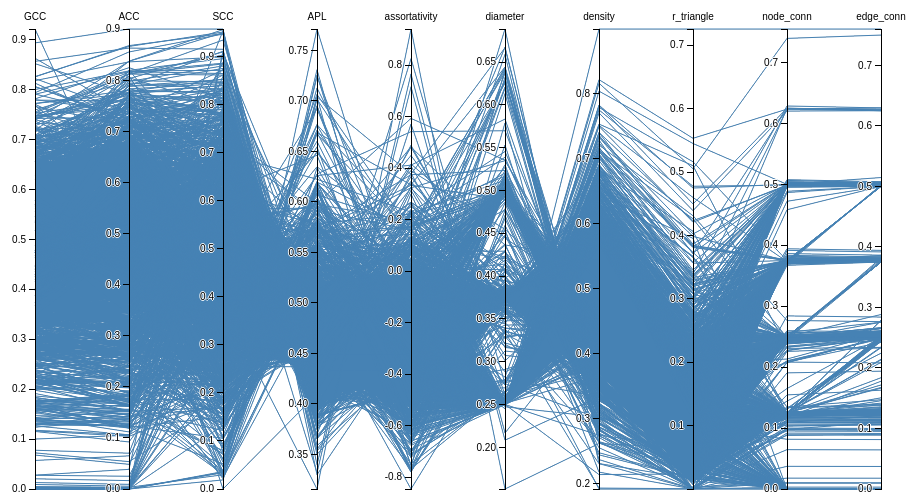
D3 v3 page, settled after 360 driven frames (6 s of simulated time); the page loaded 1 data file(s).



var margin = {top: 30, right: 10, bottom: 10, left: 10},
    width = 960 - margin.left - margin.right,
    height = 500 - margin.top - margin.bottom;

var x = d3.scale.ordinal().rangePoints([0, width], 1),
    y = {},
    dragging = {};

var line = d3.svg.line(),
    axis = d3.svg.axis().orient("left"),
    background,
    foreground;

var svg = d3.select("body").append("svg")
    .attr("width", width + margin.left + margin.right)
    .attr("height", height + margin.top + margin.bottom)
  .append("g")
    .attr("transform", "translate(" + margin.left + "," + margin.top + ")");

d3.csv("./data/graph9.csv", function(error, cars) {

  // Extract the list of dimensions and create a scale for each.
  x.domain(dimensions = d3.keys(cars[0]).filter(function(d) {
    return d != "name" && (y[d] = d3.scale.linear()
        .domain(d3.extent(cars, function(p) { return +p[d]; }))
        .range([height, 0]));
  }));

  // Add grey background lines for context.
  background = svg.append("g")
      .attr("class", "background")
    .selectAll("path")
      .data(cars)
    .enter().append("path")
      .attr("d", path);

  // Add blue foreground lines for focus.
  foreground = svg.append("g")
      .attr("class", "foreground")
    .selectAll("path")
      .data(cars)
    .enter().append("path")
      .attr("d", path);

  // Add a group element for each dimension.
  var g = svg.selectAll(".dimension")
      .data(dimensions)
    .enter().append("g")
      .attr("class", "dimension")
      .attr("transform", function(d) { return "translate(" + x(d) + ")"; })
      .call(d3.behavior.drag()
        .origin(function(d) { return {x: x(d)}; })
        .on("dragstart", function(d) {
          dragging[d] = x(d);
          background.attr("visibility", "hidden");
        })
        .on("drag", function(d) {
          dragging[d] = Math.min(width, Math.max(0, d3.event.x));
          foreground.attr("d", path);
          dimensions.sort(function(a, b) { return position(a) - position(b); });
          x.domain(dimensions);
          g.attr("transform", function(d) { return "translate(" + position(d) + ")"; })
        })
        .on("dragend", function(d) {
          delete dragging[d];
          transition(d3.select(this)).attr("transform", "translate(" + x(d) + ")");
          transition(foreground).attr("d", path);
          background
              .attr("d", path)
            .transition()
              .delay(500)
              .duration(0)
              .attr("visibility", null);
        }));

  // Add an axis and title.
  g.append("g")
      .attr("class", "axis")
      .each(function(d) { d3.select(this).call(axis.scale(y[d])); })
    .append("text")
      .style("text-anchor", "middle")
      .attr("y", -9)
      .text(function(d) { return d; });

  // Add and store a brush for each axis.
  g.append("g")
      .attr("class", "brush")
      .each(function(d) {
        d3.select(this).call(y[d].brush = d3.svg.brush().y(y[d]).on("brushstart", brushstart).on("brush", brush));
      })
    .selectAll("rect")
      .attr("x", -8)
      .attr("width", 16);
});

function position(d) {
  var v = dragging[d];
  return v == null ? x(d) : v;
}

function transition(g) {
  return g.transition().duration(500);
}

// Returns the path for a given data point.
function path(d) {
  return line(dimensions.map(function(p) { return [position(p), y[p](d[p])]; }));
}

function brushstart() {
  d3.event.sourceEvent.stopPropagation();
}

// Handles a brush event, toggling the display of foreground lines.
function brush() {
  var actives = dimensions.filter(function(p) { return !y[p].brush.empty(); }),
      extents = actives.map(function(p) { return y[p].brush.extent(); });
  foreground.style("display", function(d) {
    return actives.every(function(p, i) {
      return extents[i][0] <= d[p] && d[p] <= extents[i][1];
    }) ? null : "none";
  });
}



### data: data/graph9.csv
GCC, ACC, SCC, APL, assortativity, diameter, density, r_triangle, node_conn, edge_conn
0.448, 0.4411, 0.4209, 0.4546, -0.2378, 0.375, 0.5153, 0.1139, 0.25, 0.25
0.6677, 0.8084, 0.5537, 0.4682, -0.2076, 0.375, 0.5155, 0.1875, 0.125, 0.2476
0.5934, 0.7185, 0.6126, 0.5121, -0.1249, 0.4235, 0.4701, 0.1279, 0.2481, 0.25
0.5088, 0.5398, 0.5314, 0.4364, -0.2658, 0.25, 0.5454, 0.1487, 0.374, 0.375
0.5548, 0.5879, 0.4704, 0.4381, -0.2414, 0.25, 0.5396, 0.1601, 0.25, 0.25
0.5616, 0.5744, 0.5037, 0.4144, -0.2569, 0.25, 0.6191, 0.2077, 0.375, 0.375
0.3713, 0.4269, 0.5055, 0.4876, -0.3225, 0.375, 0.446, 0.07219, 0.25, 0.2507
0.6506, 0.5961, 0.5915, 0.4448, -0.2342, 0.375, 0.5801, 0.2271, 0.125, 0.125
0.6687, 0.6218, 0.7227, 0.4091, -0.1926, 0.25, 0.6366, 0.2752, 0.25, 0.25
0.5054, 0.5634, 0.5119, 0.4358, -0.3464, 0.25, 0.5473, 0.1498, 0.375, 0.375
0.6561, 0.6923, 0.5694, 0.4254, -0.09443, 0.375, 0.6175, 0.2441, 0.375, 0.375
0.6042, 0.6548, 0.6361, 0.4221, -0.2767, 0.25, 0.5933, 0.213, 0.375, 0.375
0.4033, 0.3677, 0.44, 0.5662, -0.1506, 0.5006, 0.3841, 0.05851, 0.125, 0.1256
0.397, 0.4511, 0.03527, 0.7257, -0.4235, 0.6131, 0.2864, 0.0272, 0.1131, 0.1131
0.6118, 0.6108, 0.6044, 0.4122, -0.4228, 0.25, 0.4832, 0.1599, -1.11022302463e-16, -9.99200722163e-16
0.5073, 0.5535, 0.555, 0.4615, -0.2564, 0.375, 0.5058, 0.1298, 0.25, 0.25
0.3196, 0.3232, 0.5863, 0.487, -0.7041, 0.3831, 0.4337, 0.06661, 0.125, 0.127
0.6122, 0.6179, 0.6457, 0.4413, -0.1469, 0.375, 0.5697, 0.2002, 0.25, 0.25
0.4343, 0.4742, 0.1806, 0.5147, -0.3963, 0.375, 0.4062, 0.0689, 0.125, 0.125
0.6377, 0.6898, 0.6559, 0.4126, -0.2935, 0.25, 0.6249, 0.25, 0.375, 0.375
0.5191, 0.6379, 0.3873, 0.4477, -0.3691, 0.25, 0.5075, 0.1331, 0.25, 0.25
0.136, 0.1228, 0.4151, 0.5387, -0.6596, 0.3852, 0.3532, 0.01749, 0.125, 0.125
0.4718, 0.5202, 0.2846, 0.4715, -0.1592, 0.375, 0.482, 0.102, 0.25, 0.25
0.7528, 0.8124, 0.9027, 0.3778, -0.403, 0.25, 0.7406, 0.4232, 0.4975, 0.5012
0.32, 0.2886, 0.582, 0.4954, -0.4905, 0.3768, 0.4369, 0.06314, 0.125, 0.125
0.5209, 0.6141, 0.7626, 0.4529, -0.4694, 0.375, 0.5284, 0.1555, 0.25, 0.2524
0.5019, 0.5979, 0.3003, 0.4597, -0.3388, 0.375, 0.501, 0.1202, 0.25, 0.25
0.4431, 0.4905, 0.7157, 0.442, -0.6699, 0.2518, 0.527, 0.133, 0.25, 0.25
0.4162, 0.4157, 0.3469, 0.4435, -0.1982, 0.25, 0.5218, 0.1048, 0.375, 0.375
0.5899, 0.5715, 0.5277, 0.4515, -0.08425, 0.375, 0.54, 0.1707, 0.25, 0.25
0.5166, 0.4563, 0.6925, 0.4431, -0.1579, 0.3725, 0.5598, 0.1607, 0.25, 0.25
0.4079, 0.5425, 0.8093, 0.4795, -0.5129, 0.375, 0.4652, 0.09705, 0.25, 0.2572
0.1706, 0.1747, 0.6446, 0.5759, -0.1273, 0.5019, 0.3637, 0.01959, 0.2077, 0.25
-6.66133814775e-16, -3.33066907388e-16, 0.7408, 0.5994, -0.2064, 0.5162, 0.3451, 2.77555756156e-17, 0.1544, 0.1632
0.5857, 0.5402, 0.6004, 0.4479, -0.3671, 0.375, 0.5502, 0.1862, 0.125, 0.125
0.4588, 0.5336, 0.02402, 0.4979, -0.48, 0.3295, 0.2647, 0.03181, -1.11022302463e-16, 0.0
0.4218, 0.3526, 0.3447, 0.5052, -0.1029, 0.375, 0.442, 0.07969, 0.125, 0.125
0.5877, 0.5096, 0.4368, 0.4298, 0.05264, 0.25, 0.5675, 0.184, 0.25, 0.25
0.5296, 0.4275, 0.5878, 0.4965, -0.02481, 0.375, 0.4793, 0.1231, 0.125, 0.125
0.4397, 0.45, 0.3743, 0.5155, -0.2526, 0.375, 0.4222, 0.07798, 0.125, 0.125
0.6094, 0.6832, 0.4633, 0.4464, -0.1582, 0.375, 0.5538, 0.184, 0.25, 0.25
0.1996, 0.2069, 0.2249, 0.5333, -0.7159, 0.375, 0.349, 0.02501, 0.1237, 0.125
0.3464, 0.2845, 0.289, 0.5174, -0.1332, 0.375, 0.4128, 0.05547, 0.125, 0.125
0.4532, 0.3904, 0.4009, 0.5475, 0.1708, 0.5, 0.4098, 0.06945, 0.2449, 0.25
0.5253, 0.5284, 0.6154, 0.4407, -0.1814, 0.375, 0.5647, 0.1641, 0.375, 0.375
0.5632, 0.5851, 0.6051, 0.4155, -0.263, 0.25, 0.6153, 0.2086, 0.5, 0.5
0.4231, 0.4747, 0.3642, 0.4382, -0.5384, 0.25, 0.5394, 0.1171, 0.375, 0.3759
0.3769, 0.3798, 0.3221, 0.4932, -0.4597, 0.375, 0.4407, 0.07266, 0.125, 0.125
0.4579, 0.4373, 0.3217, 0.471, -0.1573, 0.375, 0.4738, 0.09732, 0.25, 0.25
0.3627, 0.3466, 0.6376, 0.4639, -0.3925, 0.375, 0.4976, 0.0883, 0.25, 0.25
0.3838, 0.3496, 0.211, 0.4615, -0.2874, 0.25, 0.4612, 0.07464, 0.25, 0.25
0.3872, 0.4011, 0.5049, 0.4606, -0.3961, 0.375, 0.4998, 0.09402, 0.25, 0.2517
1.11022302463e-16, 2.77555756156e-16, 0.0362, 0.5168, 0.01429, 0.3625, 0.1917, 2.77555756156e-17, 0.003125, 0.003125
0.6497, 0.6469, 0.5972, 0.4892, -0.1606, 0.375, 0.4951, 0.1671, 0.125, 0.1261
0.7705, 0.6666, 0.7181, 0.3797, -0.1151, 0.2741, 0.5687, 0.2768, -1.11022302463e-16, 0.0
0.2969, 0.4388, 0.1558, 0.5443, -0.3926, 0.3867, 0.3641, 0.03608, 0.125, 0.25
0.419, 0.4207, 0.4495, 0.5133, -0.2654, 0.375, 0.4253, 0.07664, 0.125, 0.125
0.4126, 0.4064, 0.5059, 0.4536, -0.1644, 0.375, 0.5244, 0.1068, 0.375, 0.375
0.4939, 0.5269, 0.3485, 0.4382, -0.2703, 0.25, 0.5393, 0.1357, 0.375, 0.375
0.5007, 0.5056, 0.3269, 0.435, -0.1584, 0.25, 0.5502, 0.1407, 0.375, 0.375
... 1,940 more rows